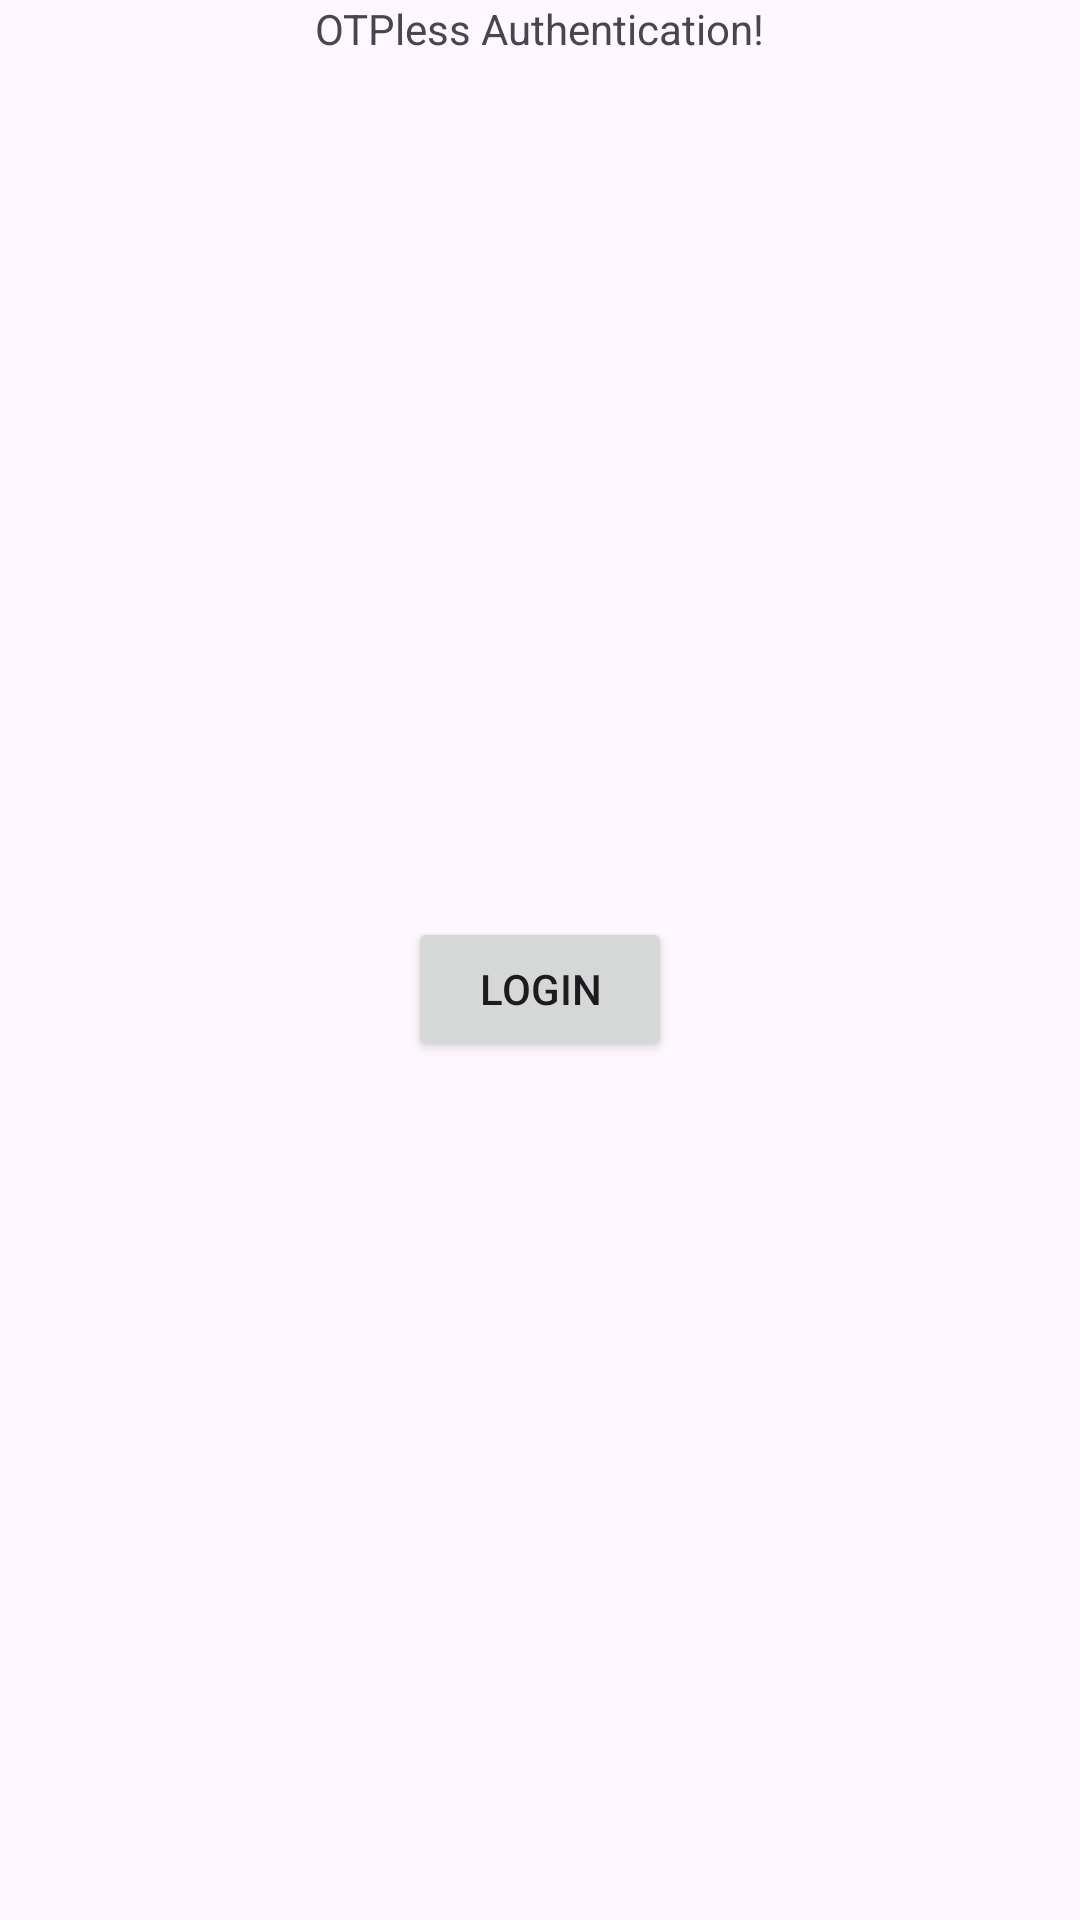

Produce the Android XML layout that renders to this screen, including the resource entries it uses.
<!-- AndroidManifest.xml: application theme Theme.OTPlessAuth -->
<!-- res/layout/activity_main.xml -->
<?xml version="1.0" encoding="utf-8"?>
<androidx.constraintlayout.widget.ConstraintLayout xmlns:android="http://schemas.android.com/apk/res/android"
    xmlns:app="http://schemas.android.com/apk/res-auto"
    xmlns:tools="http://schemas.android.com/tools"
    android:layout_width="match_parent"
    android:layout_height="match_parent"
    tools:context=".MainActivity">

    <TextView
        android:id="@+id/headerText"
        android:layout_width="wrap_content"
        android:layout_height="wrap_content"
        android:text="OTPless Authentication!"
        app:layout_constraintEnd_toEndOf="parent"
        app:layout_constraintStart_toStartOf="parent"
        app:layout_constraintTop_toTopOf="parent" />

    <Button
        android:id="@+id/loginBtn"
        android:layout_width="wrap_content"
        android:layout_height="wrap_content"
        android:text="Login"
        app:layout_constraintBottom_toBottomOf="parent"
        app:layout_constraintEnd_toEndOf="parent"
        app:layout_constraintStart_toStartOf="parent"
        app:layout_constraintTop_toBottomOf="@+id/headerText" />


</androidx.constraintlayout.widget.ConstraintLayout>
<!-- resources referenced by this layout -->
<resources>
  <style name="Theme.OTPlessAuth" parent="Base.Theme.OTPlessAuth" />
  <style name="Base.Theme.OTPlessAuth" parent="Theme.Material3.DayNight.NoActionBar">
          
          
      </style>
</resources>
